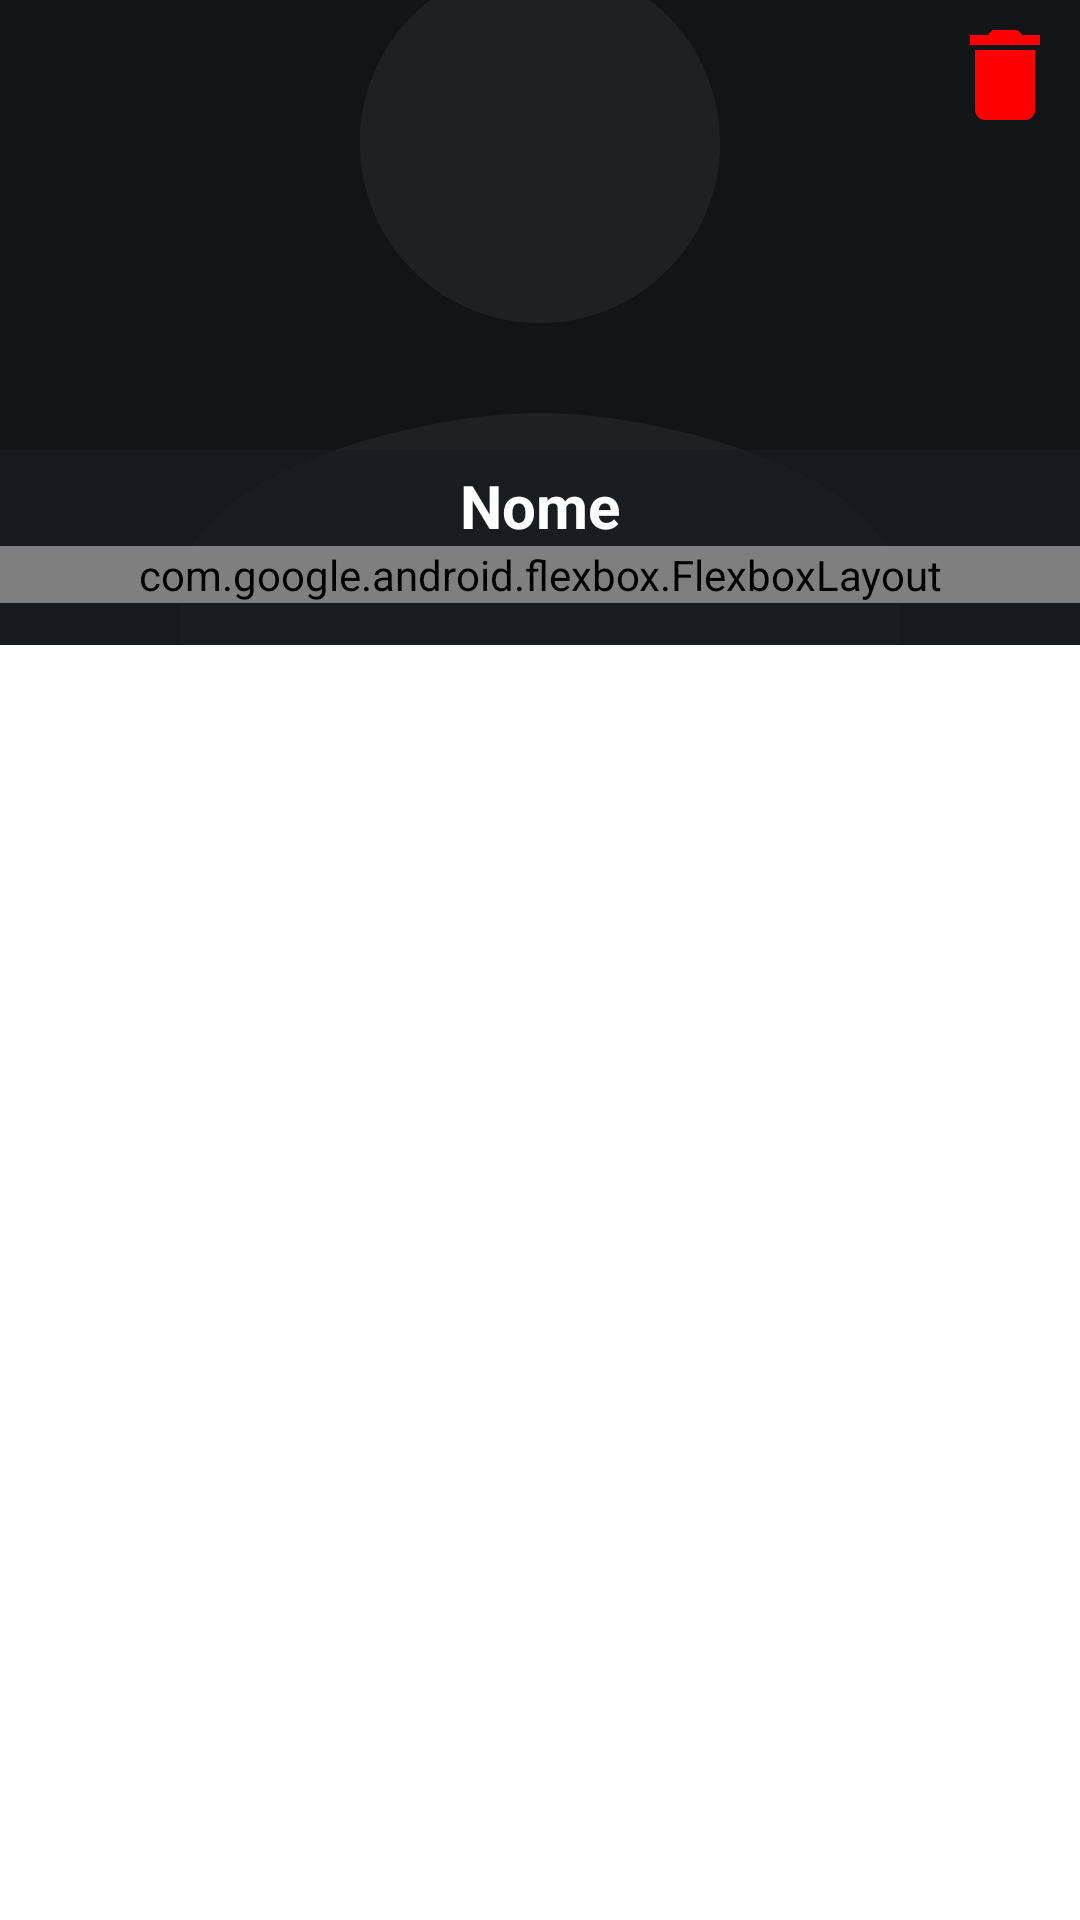

This screen was rendered from an Android layout file. Write that file and the resources it references.
<!-- AndroidManifest.xml: application theme Theme.ErodaD20Sheet -->
<!-- res/layout/adapter_characters.xml -->
<?xml version="1.0" encoding="utf-8"?>
<androidx.constraintlayout.widget.ConstraintLayout xmlns:android="http://schemas.android.com/apk/res/android"
    android:layout_width="match_parent"
    android:layout_height="wrap_content"
    xmlns:app="http://schemas.android.com/apk/res-auto"
    android:layout_marginTop="15dp"
    android:layout_marginBottom="5dp"
    android:layout_marginHorizontal="15dp">

    <androidx.constraintlayout.widget.ConstraintLayout
        android:id="@+id/characters_container"
        android:layout_width="match_parent"
        android:layout_height="215dp"
        app:layout_constraintTop_toTopOf="parent"
        android:background="@color/darker_gray"
        android:foreground="?selectableItemBackgroundBorderless"
        android:clickable="true">

        <androidx.appcompat.widget.AppCompatImageView
            android:id="@+id/character_portrait"
            android:layout_width="match_parent"
            android:layout_height="match_parent"
            android:scaleType="centerCrop"
            android:src="@drawable/ic_avatar_placeholder"/>

        <androidx.appcompat.widget.AppCompatImageView
            android:id="@+id/delete_character_btn"
            android:layout_width="40dp"
            android:layout_height="40dp"
            app:layout_constraintTop_toTopOf="parent"
            app:layout_constraintEnd_toEndOf="parent"
            android:layout_margin="5dp"
            android:src="@drawable/ic_delete_drawable"
            android:clickable="true"
            android:foreground="?selectableItemBackgroundBorderless"/>

        <androidx.constraintlayout.widget.ConstraintLayout
            android:layout_width="match_parent"
            android:layout_height="65dp"
            app:layout_constraintBottom_toBottomOf="parent"
            android:background="#BF1A1B20">

            <TextView
                android:id="@+id/character_name"
                android:layout_width="wrap_content"
                android:layout_height="wrap_content"
                app:layout_constraintTop_toTopOf="parent"
                app:layout_constraintStart_toStartOf="parent"
                app:layout_constraintEnd_toEndOf="parent"
                android:layout_marginVertical="5dp"
                android:text="Nome"
                android:textSize="20sp"
                android:textStyle="bold"/>

            <com.google.android.flexbox.FlexboxLayout
                android:layout_width="match_parent"
                android:layout_height="wrap_content"
                app:flexDirection="row"
                app:justifyContent="center"
                app:flexWrap="wrap"
                app:layout_constraintTop_toBottomOf="@id/character_name">

                <TextView
                    android:id="@+id/character_race"
                    android:layout_width="wrap_content"
                    android:layout_height="wrap_content"
                    android:text="Raça"
                    android:textSize="20sp"/>

                <TextView
                    android:id="@+id/character_origin"
                    android:layout_width="wrap_content"
                    android:layout_height="wrap_content"
                    android:layout_marginHorizontal="7dp"
                    android:text="Classe"
                    android:textSize="20sp"/>

                <TextView
                    android:id="@+id/character_lvl"
                    android:layout_width="wrap_content"
                    android:layout_height="wrap_content"
                    android:text="Nível"
                    android:textSize="20sp"/>

            </com.google.android.flexbox.FlexboxLayout>

        </androidx.constraintlayout.widget.ConstraintLayout>

    </androidx.constraintlayout.widget.ConstraintLayout>

</androidx.constraintlayout.widget.ConstraintLayout>
<!-- resources referenced by this layout -->
<resources>
  <color name="darker_gray">#131417</color>
  <!-- drawable ic_avatar_placeholder (drawable) -->
  <vector android:height="24dp" android:tint="#0DFFFFFF"
      android:viewportHeight="24" android:viewportWidth="24"
      android:width="24dp" xmlns:android="http://schemas.android.com/apk/res/android">
      <path android:fillColor="@android:color/white" android:pathData="M12,12c2.21,0 4,-1.79 4,-4s-1.79,-4 -4,-4 -4,1.79 -4,4 1.79,4 4,4zM12,14c-2.67,0 -8,1.34 -8,4v2h16v-2c0,-2.66 -5.33,-4 -8,-4z"/>
  </vector>
  <!-- drawable ic_delete_drawable (drawable) -->
  <vector android:height="38dp" android:tint="#FF0000"
      android:viewportHeight="24" android:viewportWidth="24"
      android:width="38dp" xmlns:android="http://schemas.android.com/apk/res/android">
      <path android:fillColor="@android:color/white" android:pathData="M6,19c0,1.1 0.9,2 2,2h8c1.1,0 2,-0.9 2,-2V7H6v12zM19,4h-3.5l-1,-1h-5l-1,1H5v2h14V4z"/>
  </vector>
  <style name="Theme.ErodaD20Sheet" parent="Theme.MaterialComponents.DayNight.NoActionBar">
          
          <item name="colorPrimary">@color/purple_500</item>
          <item name="colorPrimaryVariant">@color/dark_gray</item>
          <item name="colorOnPrimary">@color/white</item>
          
          <item name="colorSecondary">@color/teal_200</item>
          <item name="colorSecondaryVariant">@color/teal_700</item>
          <item name="colorOnSecondary">@color/black</item>
          
          <item name="android:statusBarColor" tools:targetApi="l">?attr/colorPrimaryVariant</item>
          
          <item name="android:textColor">@color/white</item>
          <item name="android:textColorHint">@color/gray</item>
      </style>
  <color name="purple_500">#FF6200EE</color>
  <color name="dark_gray">#1A1B20</color>
  <color name="white">#FFFFFFFF</color>
  <color name="teal_200">#FF03DAC5</color>
  <color name="teal_700">#FF018786</color>
  <color name="black">#FF000000</color>
  <color name="gray">#006A69</color>
</resources>
